Dataset: Augmentation (GitHub, Priyanah/Cervical-Cancer-Using-Machine-Learning). Classes: carcinoma in situ, light dysplastic, moderate dysplastic, normal columnar, normal intermediate, normal superficial, severe dysplastic.

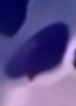
Label: carcinoma in situ

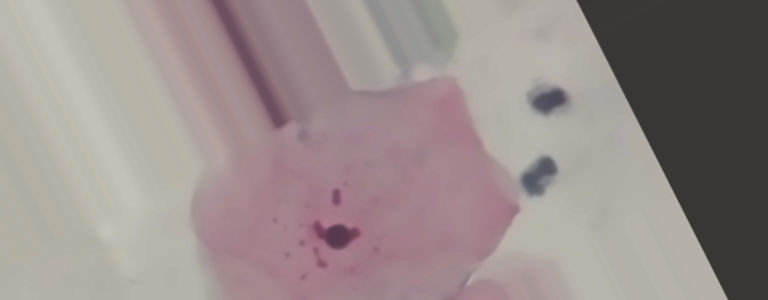
Label: normal superficial

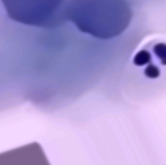
Label: normal columnar

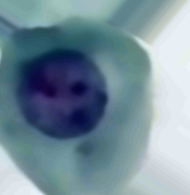
Label: moderate dysplastic

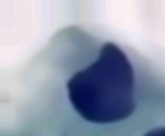
Label: light dysplastic

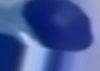
Label: severe dysplastic
